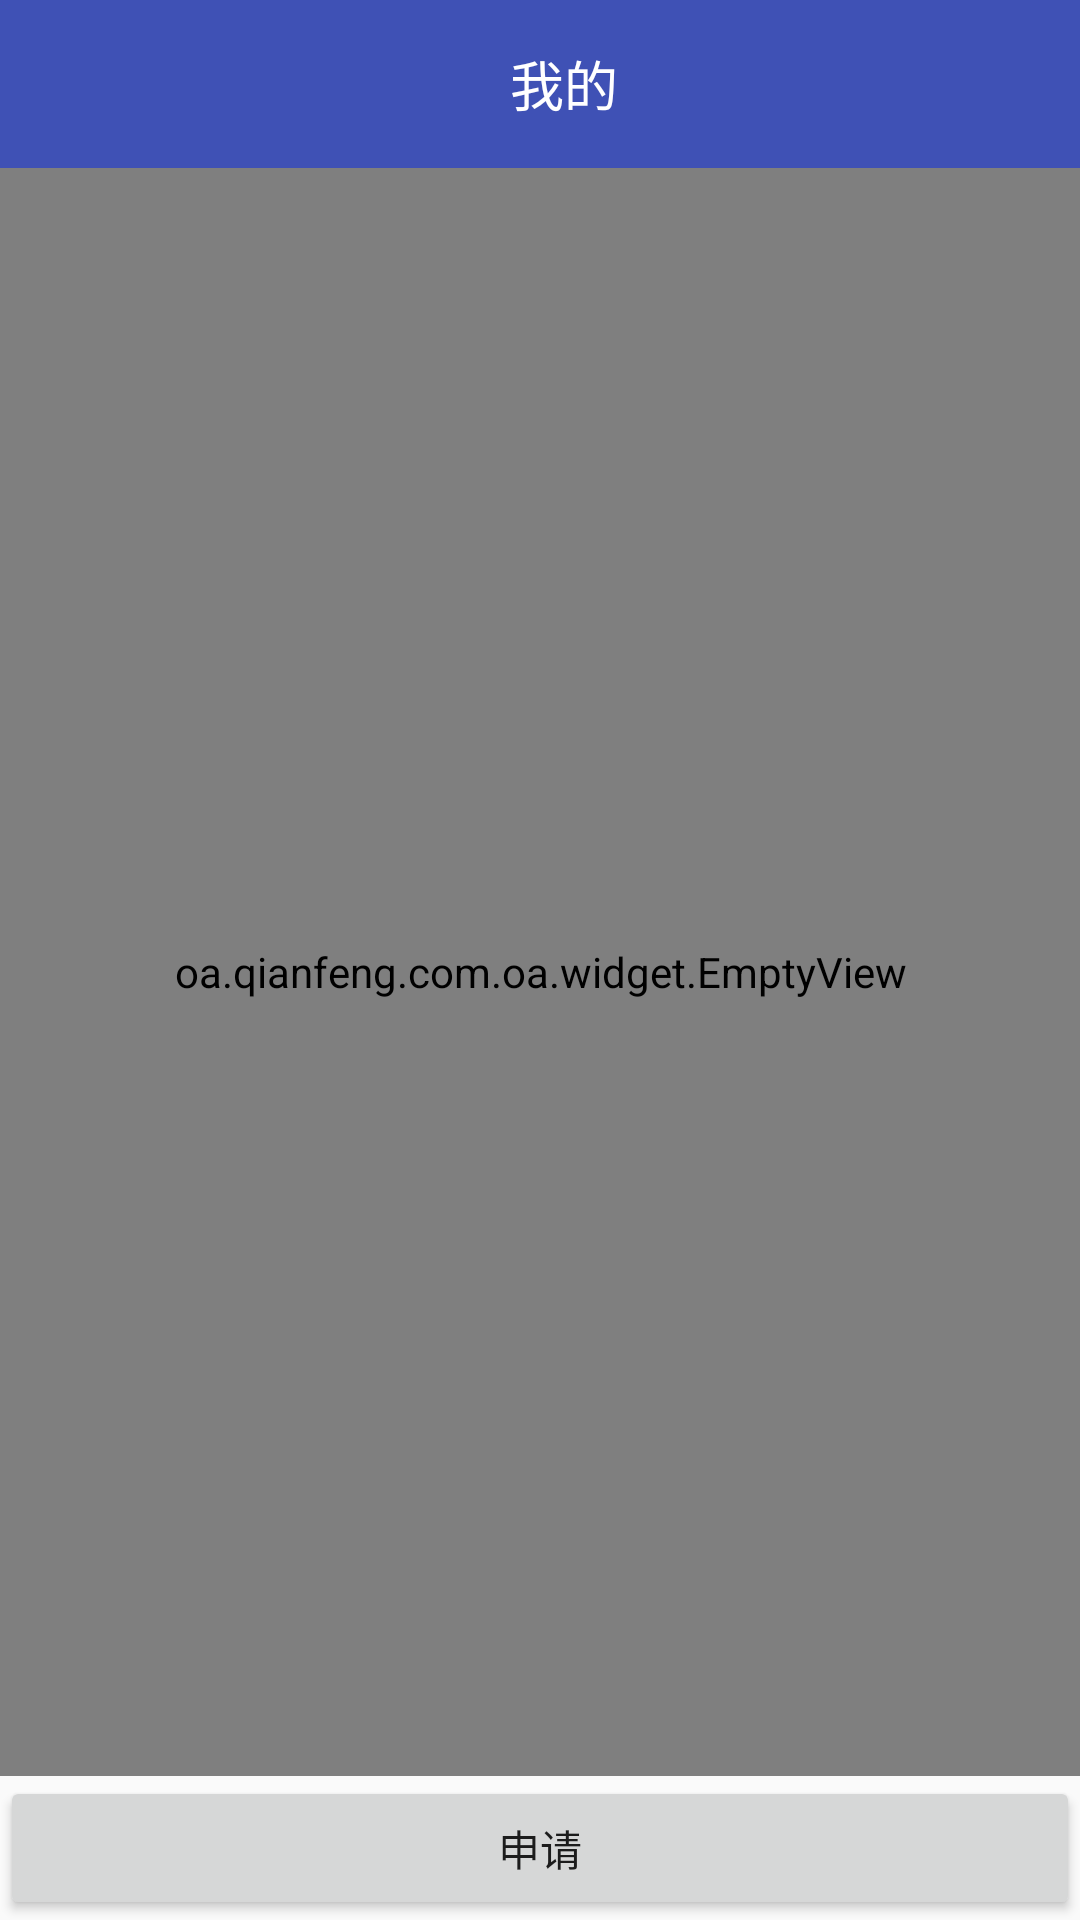

Here is an Android app screen rendered from its layout file. Give the layout XML and the strings, colors and styles it references.
<!-- AndroidManifest.xml: application theme Theme.AppCompat.DayNight.NoActionBar -->
<!-- res/layout/activity_leave.xml -->
<?xml version="1.0" encoding="utf-8"?>
<LinearLayout xmlns:android="http://schemas.android.com/apk/res/android"
    android:layout_width="match_parent"
    android:layout_height="match_parent"
    android:orientation="vertical">

    <include layout="@layout/title_layout" />

    <FrameLayout
        android:id="@+id/layout_content"
        android:layout_width="match_parent"
        android:layout_height="0dp"
        android:layout_weight="1">

        <oa.qianfeng.com.oa.widget.EmptyRecyclerView
            android:id="@+id/erv"
            android:layout_width="match_parent"
            android:layout_height="match_parent" />

        <oa.qianfeng.com.oa.widget.EmptyView
            android:id="@+id/emptyView"
            android:layout_width="match_parent"
            android:layout_height="match_parent"
            android:layout_gravity="center"
            android:gravity="center" />
    </FrameLayout>

    <Button
        android:id="@+id/btn_ask"
        android:layout_width="match_parent"
        android:layout_height="wrap_content"
        android:text="申请" />

</LinearLayout>
<!-- res/layout/title_layout.xml (included above) -->
<?xml version="1.0" encoding="utf-8"?>
<android.support.v7.widget.Toolbar xmlns:android="http://schemas.android.com/apk/res/android"
    xmlns:tools="http://schemas.android.com/tools"
    android:id="@+id/toolbar"
    android:layout_width="match_parent"
    android:layout_height="?attr/actionBarSize"
    android:background="@color/colorPrimary"
    tools:showIn="@layout/activity_main">

    <LinearLayout
        android:layout_width="match_parent"
        android:layout_height="match_parent"
        android:gravity="center"
        android:orientation="horizontal">

        <TextView
            android:id="@+id/title"
            style="@style/style_textview_title"
            android:text="我的" />
    </LinearLayout>
</android.support.v7.widget.Toolbar>
<!-- res/layout/activity_main.xml (included above) -->
<?xml version="1.0" encoding="utf-8"?>
<LinearLayout xmlns:android="http://schemas.android.com/apk/res/android"
    xmlns:tools="http://schemas.android.com/tools"
    android:layout_width="match_parent"
    android:layout_height="match_parent"
    android:orientation="vertical"
    tools:context=".ui.activity.MainActivity">

    <android.support.v7.widget.Toolbar
        android:id="@+id/toolbar"
        android:layout_width="match_parent"
        android:layout_height="?attr/actionBarSize"
        android:background="@color/colorPrimary">

        <LinearLayout
            android:layout_width="match_parent"
            android:layout_height="match_parent"
            android:gravity="center"
            android:orientation="horizontal">

            <TextView
                android:id="@+id/title"
                style="@style/style_textview_title"
                android:text="这是标题" />
        </LinearLayout>
    </android.support.v7.widget.Toolbar>

    <android.support.v4.view.ViewPager
        android:id="@+id/viewpager"
        android:layout_width="match_parent"
        android:layout_height="0dp"
        android:layout_weight="1"></android.support.v4.view.ViewPager>

    <android.support.v4.app.FragmentTabHost
        android:id="@+id/tabhost"
        android:layout_width="match_parent"
        android:layout_height="wrap_content">

        <FrameLayout
            android:id="@android:id/tabcontent"
            android:layout_width="0dp"
            android:layout_height="0dp"
            android:layout_weight="0" />
    </android.support.v4.app.FragmentTabHost>
</LinearLayout>
<!-- resources referenced by this layout -->
<resources>
  <color name="colorPrimary">#3F51B5</color>
  <style name="style_textview_title">
          <item name="android:layout_width">wrap_content</item>
          <item name="android:layout_height">wrap_content</item>
          <item name="android:textColor">@color/text_title</item>
          <item name="android:textSize">@dimen/text_size_title</item>
      </style>
  <color name="text_title">#FFFFFFFF</color>
  <dimen name="text_size_title">18sp</dimen>
</resources>
